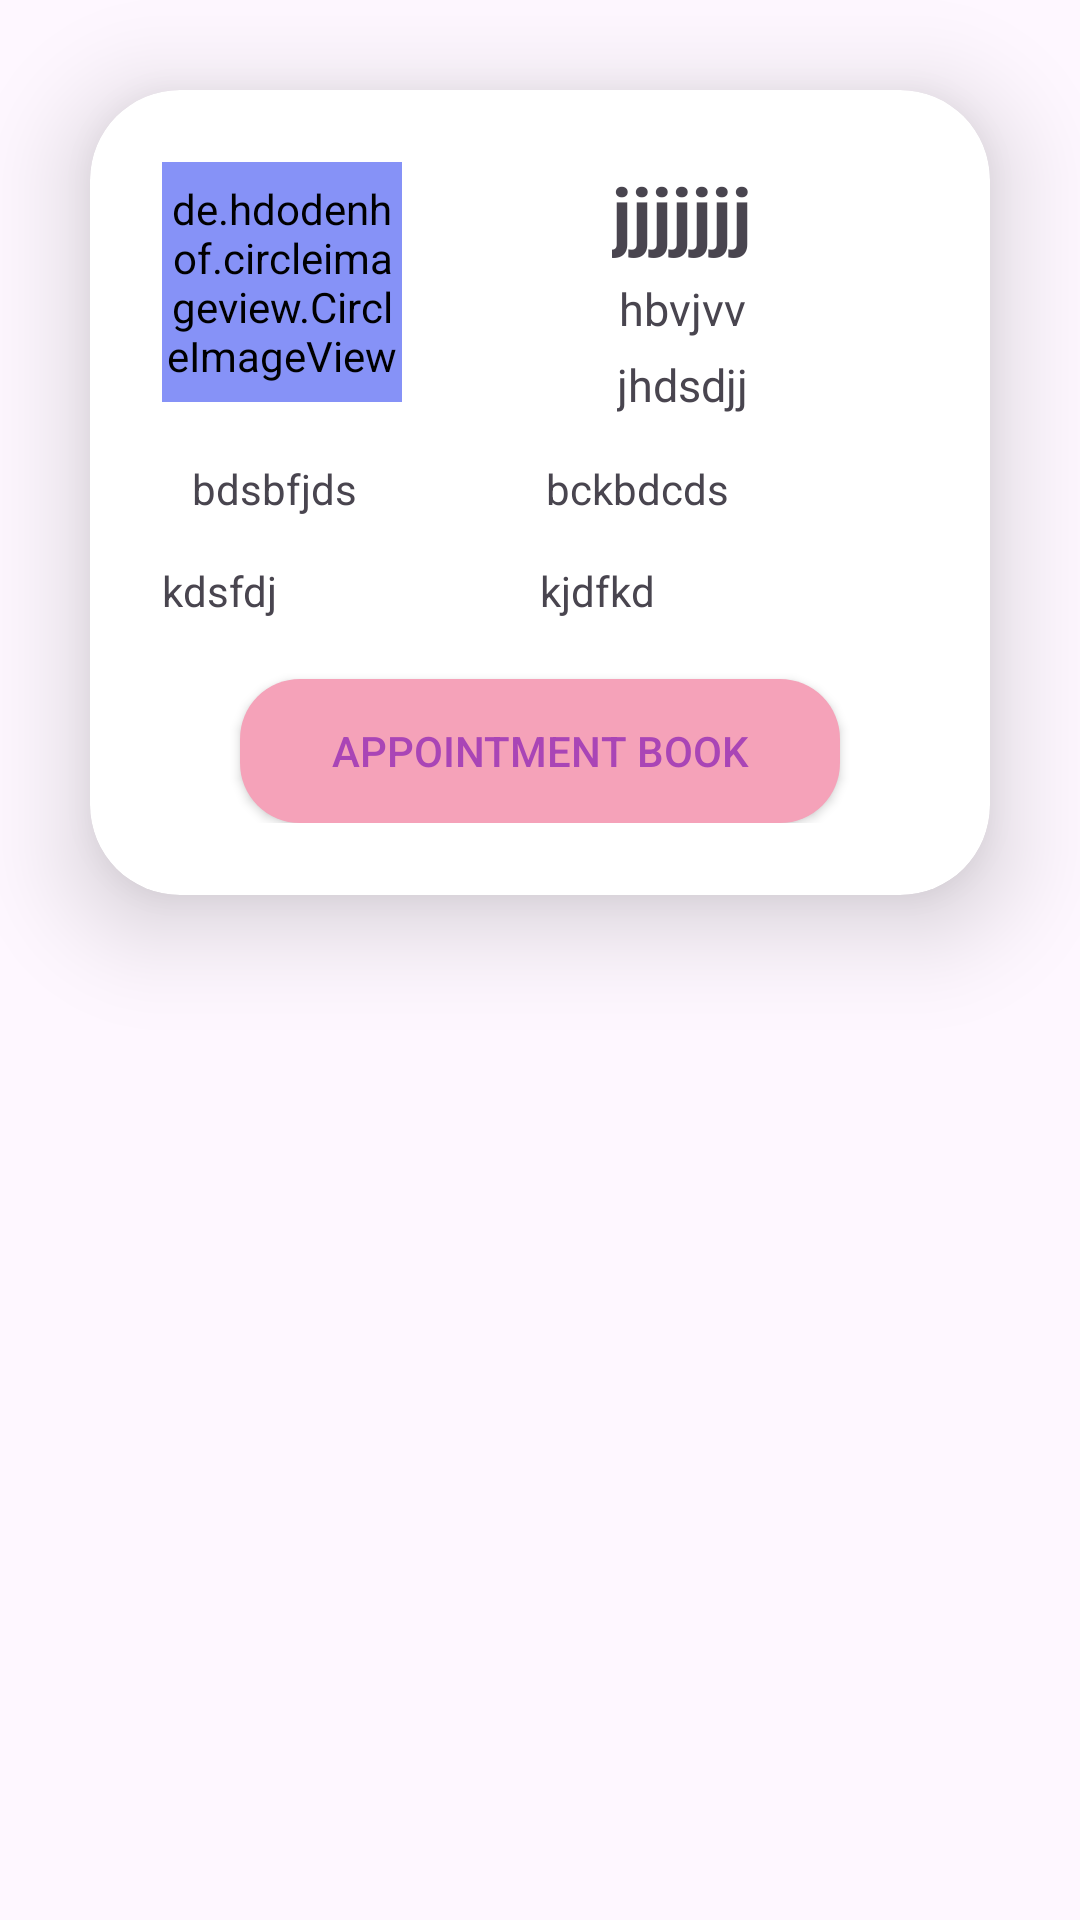

Reconstruct the res/layout file that produces this screen, plus the resources it refers to.
<!-- AndroidManifest.xml: application theme Theme.OladocApp -->
<!-- res/layout/customprofile.xml -->
<?xml version="1.0" encoding="utf-8"?>
<androidx.constraintlayout.widget.ConstraintLayout xmlns:android="http://schemas.android.com/apk/res/android"
    xmlns:app="http://schemas.android.com/apk/res-auto"
    xmlns:tools="http://schemas.android.com/tools"
    android:layout_width="match_parent"
    android:id="@+id/layout"
    android:layout_height="wrap_content">

    <androidx.cardview.widget.CardView
        android:layout_width="match_parent"
        android:layout_height="wrap_content"
        android:layout_margin="30dp"
        android:background="@drawable/shap3456"
        app:cardCornerRadius="30dp"
        app:cardElevation="20dp"
        app:layout_constraintBottom_toBottomOf="parent"
        app:layout_constraintEnd_toEndOf="parent"
        app:layout_constraintStart_toStartOf="parent"
        app:layout_constraintTop_toTopOf="parent"
        app:layout_constraintVertical_bias="0.0">

        <LinearLayout
            android:layout_width="match_parent"
            android:layout_height="wrap_content"
            android:layout_gravity="center_horizontal"
            android:orientation="vertical"
            android:padding="24dp">
            <LinearLayout
                android:layout_width="match_parent"
                android:orientation="horizontal"
                android:layout_height="wrap_content">
                <de.hdodenhof.circleimageview.CircleImageView
                    android:id="@+id/circleImageView2"
                    android:layout_width="80dp"
                    android:layout_height="80dp"
                    android:background="@drawable/shape12"
                    android:backgroundTint="@color/lavender" />
                <LinearLayout
                    android:layout_width="match_parent"
                    android:orientation="vertical"
                    android:gravity="center_horizontal"
                    android:layout_marginStart="15dp"
                    android:layout_height="wrap_content">
                    <TextView
                        android:id="@+id/textView5"
                        android:layout_width="wrap_content"
                        android:layout_height="wrap_content"
                        android:text="jjjjjjj"
                        android:textSize="25dp"
                        android:textStyle="bold" />
                    <TextView
                        android:id="@+id/textView6"
                        android:layout_marginTop="5dp"
                        android:layout_width="wrap_content"
                        android:layout_height="wrap_content"
                        android:text="hbvjvv"
                        android:textSize="15dp" />
                    <TextView
                        android:id="@+id/textView7"
                        android:layout_marginTop="5dp"
                        android:layout_width="wrap_content"
                        android:layout_height="wrap_content"
                        android:textSize="15dp"
                        android:text="jhdsdjj"/>
                </LinearLayout>
            </LinearLayout>
            <LinearLayout
                android:layout_width="match_parent"
                android:orientation="horizontal"
                android:layout_height="wrap_content">
                <TextView
                    android:id="@+id/textView8"
                    android:layout_width="wrap_content"
                    android:layout_height="wrap_content"
                    android:text="bdsbfjds"
                    android:layout_weight="1"
                    android:layout_marginTop="15dp"
                    android:layout_marginStart="10dp"/>
                <TextView
                    android:id="@+id/textView9"
                    android:layout_weight="1"
                    android:layout_width="wrap_content"
                    android:layout_height="wrap_content"
                    android:layout_marginTop="15dp"
                    android:text="bckbdcds"/>
            </LinearLayout>
            <LinearLayout
                android:layout_width="match_parent"
                android:orientation="horizontal"
                android:layout_marginTop="15dp"
                android:layout_height="wrap_content">

                <TextView
                    android:id="@+id/textView10"
                    android:layout_weight="1"
                    android:layout_width="wrap_content"
                    android:layout_height="wrap_content"
                    android:text="kdsfdj"/>
                <TextView
                    android:id="@+id/textView11"
                    android:layout_width="wrap_content"
                    android:layout_height="wrap_content"
                    android:text="kjdfkd"
                    android:layout_weight="1"/>
            </LinearLayout>
            <androidx.appcompat.widget.AppCompatButton
                android:layout_width="200dp"
                android:layout_gravity="center"
                android:layout_marginTop="20dp"
                android:id="@+id/book"
                android:text="Appointment Book"
                android:textColor="@color/fdf"
                android:background="@drawable/shape"
                android:layout_height="wrap_content"/>
        </LinearLayout>
    </androidx.cardview.widget.CardView>


</androidx.constraintlayout.widget.ConstraintLayout>
<!-- resources referenced by this layout -->
<resources>
  <color name="fdf">#A945B6</color>
  <color name="lavender">#8692f7</color>
  <!-- drawable shape (drawable) -->
  <?xml version="1.0" encoding="utf-8"?>
  <shape xmlns:android="http://schemas.android.com/apk/res/android"
      android:shape="rectangle">
      <solid android:color="#F5A2B9"></solid>
      <corners android:radius="20dp"></corners>
  
  </shape>
  <style name="Theme.OladocApp" parent="Base.Theme.OladocApp" />
  <style name="Base.Theme.OladocApp" parent="Theme.Material3.DayNight.NoActionBar">
          
          
      </style>
</resources>
